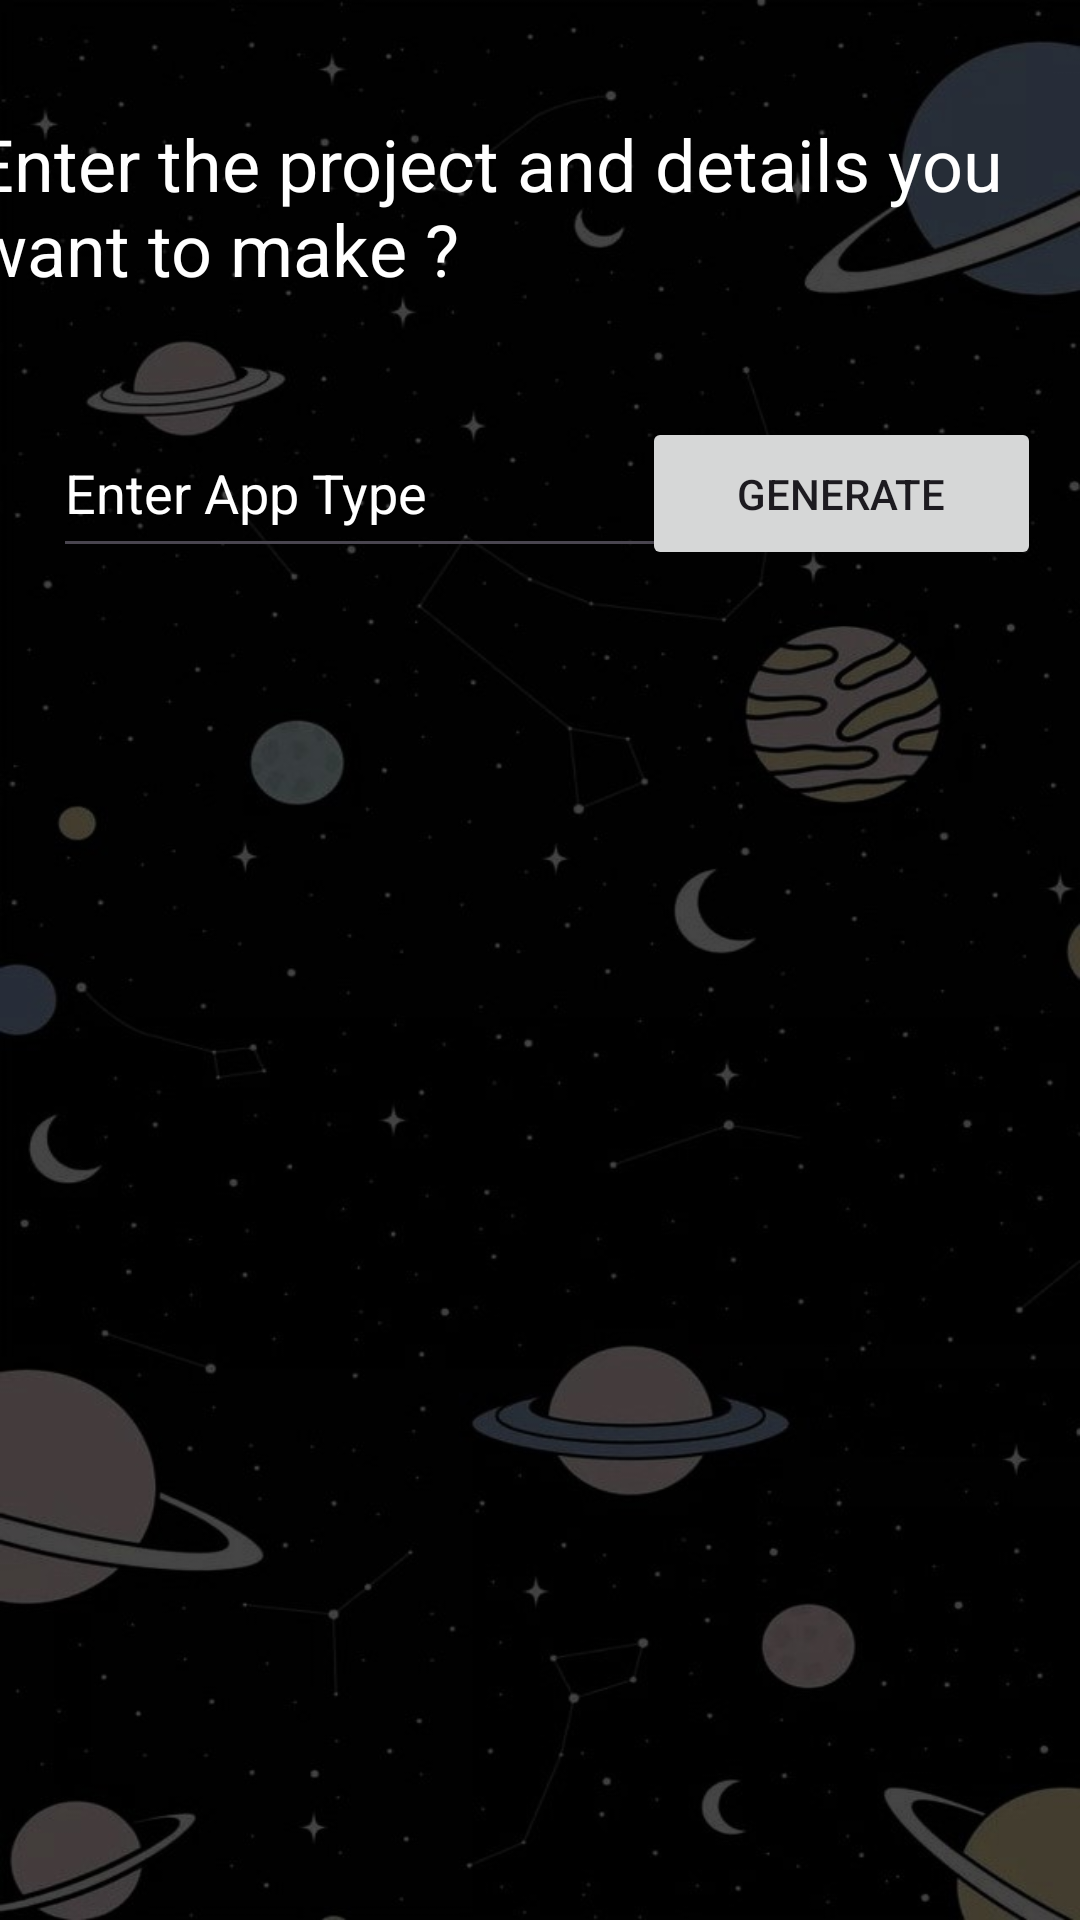

Produce the Android XML layout that renders to this screen, including the resource entries it uses.
<!-- AndroidManifest.xml: application theme Theme.CodeCompass -->
<!-- res/layout/activity_ai_generate.xml -->
<?xml version="1.0" encoding="utf-8"?>
<androidx.constraintlayout.widget.ConstraintLayout xmlns:android="http://schemas.android.com/apk/res/android"
    xmlns:app="http://schemas.android.com/apk/res-auto"
    xmlns:tools="http://schemas.android.com/tools"
    android:id="@+id/main"
    android:layout_width="match_parent"
    android:layout_height="match_parent"
    android:background="@drawable/background"
    tools:context=".AiGenerateActivity">

    <TextView
        android:id="@+id/textView4"
        android:layout_width="379dp"
        android:layout_height="92dp"
        android:text="Enter the project and details you want to make ?"
        android:textColor="@color/white"
        android:textSize="24sp"
        app:layout_constraintBottom_toBottomOf="parent"
        app:layout_constraintEnd_toEndOf="parent"
        app:layout_constraintStart_toStartOf="parent"
        app:layout_constraintTop_toTopOf="parent"
        app:layout_constraintVertical_bias="0.07" />


    <EditText
        android:id="@+id/inputprompt"
        android:layout_width="235dp"
        android:layout_height="53dp"
        android:ems="10"
        android:hint="Enter App Type"
        android:inputType="text"
        android:textColor="@color/white"
        android:textColorHint="@color/white"
        app:layout_constraintBottom_toBottomOf="parent"
        app:layout_constraintEnd_toEndOf="parent"
        app:layout_constraintHorizontal_bias="0.142"
        app:layout_constraintStart_toStartOf="parent"
        app:layout_constraintTop_toTopOf="parent"
        app:layout_constraintVertical_bias="0.232" />

    <Button
        android:id="@+id/genbutton"
        android:layout_width="133dp"
        android:layout_height="51dp"
        android:text="Generate"
        app:layout_constraintBottom_toBottomOf="parent"
        app:layout_constraintEnd_toEndOf="parent"
        app:layout_constraintHorizontal_bias="0.942"
        app:layout_constraintStart_toStartOf="parent"
        app:layout_constraintTop_toTopOf="parent"
        app:layout_constraintVertical_bias="0.236" />

    <ScrollView
        android:layout_width="398dp"
        android:layout_height="433dp"
        android:layout_marginBottom="23dp"
        app:layout_constraintBottom_toTopOf="@+id/addProject"
        app:layout_constraintEnd_toEndOf="parent"
        app:layout_constraintHorizontal_bias="0.461"
        android:padding="5dp"
        app:layout_constraintStart_toStartOf="parent"
        app:layout_constraintTop_toBottomOf="@+id/inputprompt"
        app:layout_constraintVertical_bias="1.0">

        <TextView
            android:id="@+id/output"
            android:padding="10dp"
            android:layout_width="match_parent"
            android:layout_height="wrap_content"
            android:ems="10"
            android:gravity="start|top"
            android:layout_gravity="center_horizontal"
            android:text=""
            android:textColor="@color/white"
            android:visibility="invisible" />

    </ScrollView>

    <Button
        android:id="@+id/addProject"
        android:layout_width="wrap_content"
        android:layout_height="wrap_content"
        android:text="Add Project"
        android:visibility="invisible"
        app:layout_constraintBottom_toBottomOf="parent"
        app:layout_constraintEnd_toEndOf="parent"
        app:layout_constraintStart_toStartOf="parent"
        app:layout_constraintTop_toTopOf="parent"
        app:layout_constraintVertical_bias="0.997" />
</androidx.constraintlayout.widget.ConstraintLayout>
<!-- resources referenced by this layout -->
<resources>
  <!-- drawable background: jpeg bitmap (drawable, 51699 bytes) -->
  <style name="Theme.CodeCompass" parent="Base.Theme.CodeCompass" />
  <style name="Base.Theme.CodeCompass" parent="Theme.Material3.DayNight.NoActionBar">
          
          
      </style>
  <!-- not gathered from this repository: default colours our renderer supplied (Android Studio template values) -->
  <color name="white">#FFFFFFFF</color>
</resources>
